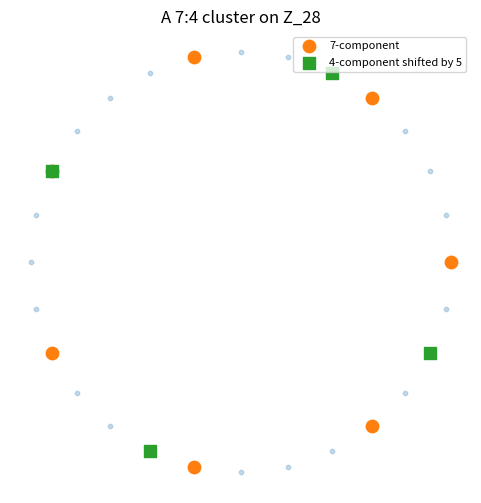
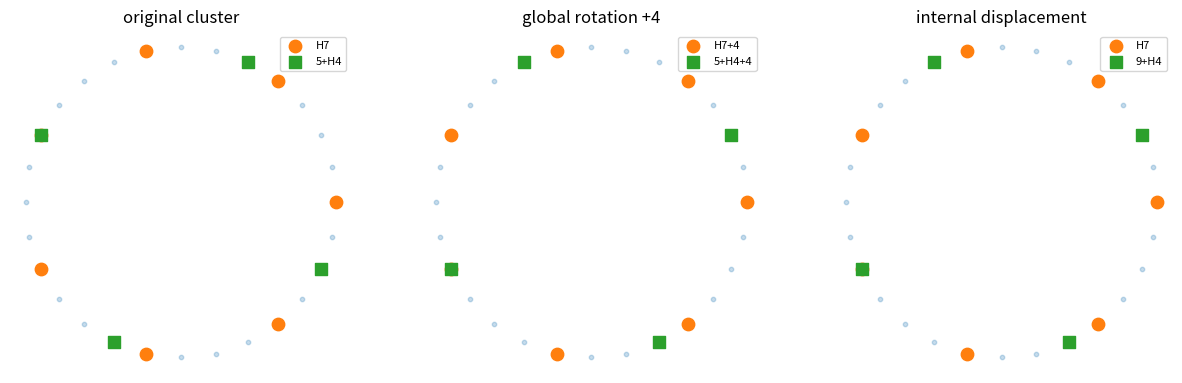
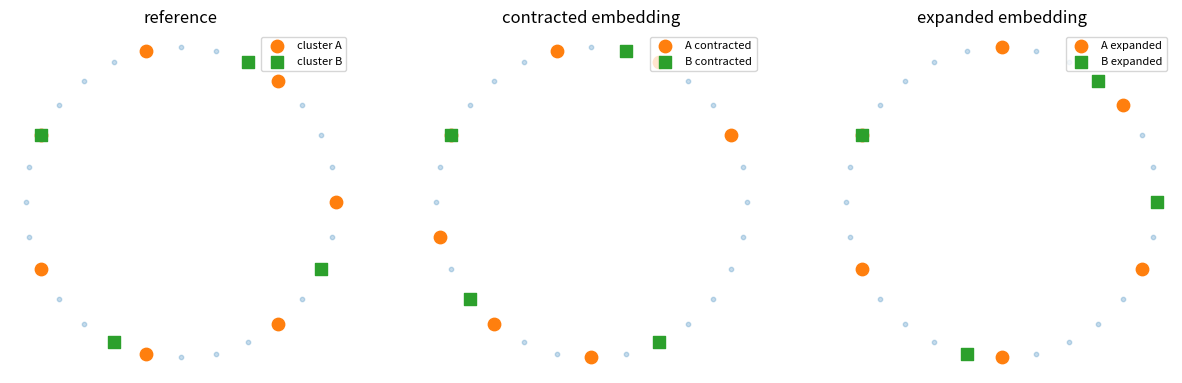

Write the Python code that produced these figures, in order.
import numpy as np
import matplotlib.pyplot as plt

def wheel(ax,N,components,title=''):
    th=2*np.pi*np.arange(N)/N
    ax.scatter(np.cos(th),np.sin(th),s=10,alpha=.25)
    for name,S,marker in components:
        a=th[np.array(sorted(S))%N]
        ax.scatter(np.cos(a),np.sin(a),s=80,marker=marker,label=name)
    ax.set_aspect('equal'); ax.axis('off'); ax.set_title(title); ax.legend(loc='upper right',fontsize=8)

def translate(S,g,N): return {(s+g)%N for s in S}
N=28
H7=set(range(0,N,4))       # 7 events
H4=set(range(0,N,7))       # 4 events
C4=translate(H4,5,N)
fig,ax=plt.subplots(figsize=(6,6)); wheel(ax,N,[('7-component',H7,'o'),('4-component shifted by 5',C4,'s')],'A 7:4 cluster on Z_28'); plt.show()

fig,axes=plt.subplots(1,3,figsize=(15,5))
wheel(axes[0],N,[('H7',H7,'o'),('5+H4',C4,'s')],'original cluster')
wheel(axes[1],N,[('H7+4',translate(H7,4,N),'o'),('5+H4+4',translate(C4,4,N),'s')],'global rotation +4')
wheel(axes[2],N,[('H7',H7,'o'),('9+H4',translate(H4,9,N),'s')],'internal displacement')
plt.show()

def affine_requantize(S,a,b,N):
    return {int(round(a*s+b))%N for s in S}
fig,axes=plt.subplots(1,3,figsize=(15,5))
wheel(axes[0],N,[('cluster A',H7,'o'),('cluster B',C4,'s')],'reference')
wheel(axes[1],N,[('A contracted',affine_requantize(H7,.8,2,N),'o'),('B contracted',affine_requantize(C4,.8,2,N),'s')],'contracted embedding')
wheel(axes[2],N,[('A expanded',affine_requantize(H7,1.15,-2,N),'o'),('B expanded',affine_requantize(C4,1.15,-2,N),'s')],'expanded embedding')
plt.show()
